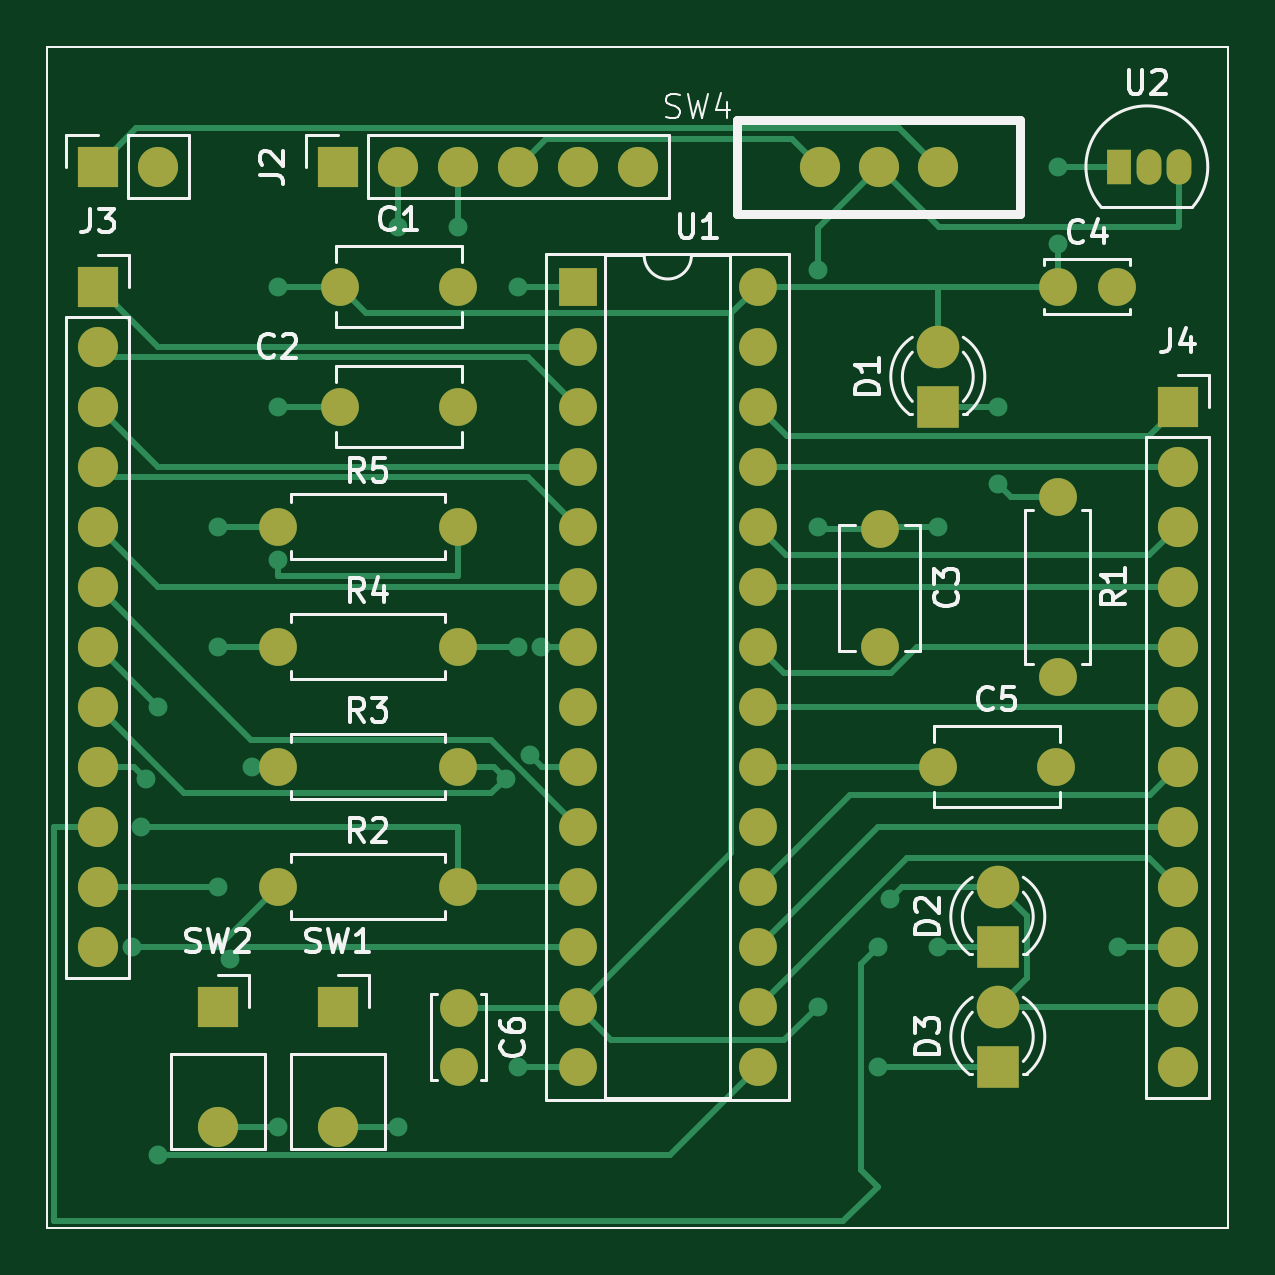
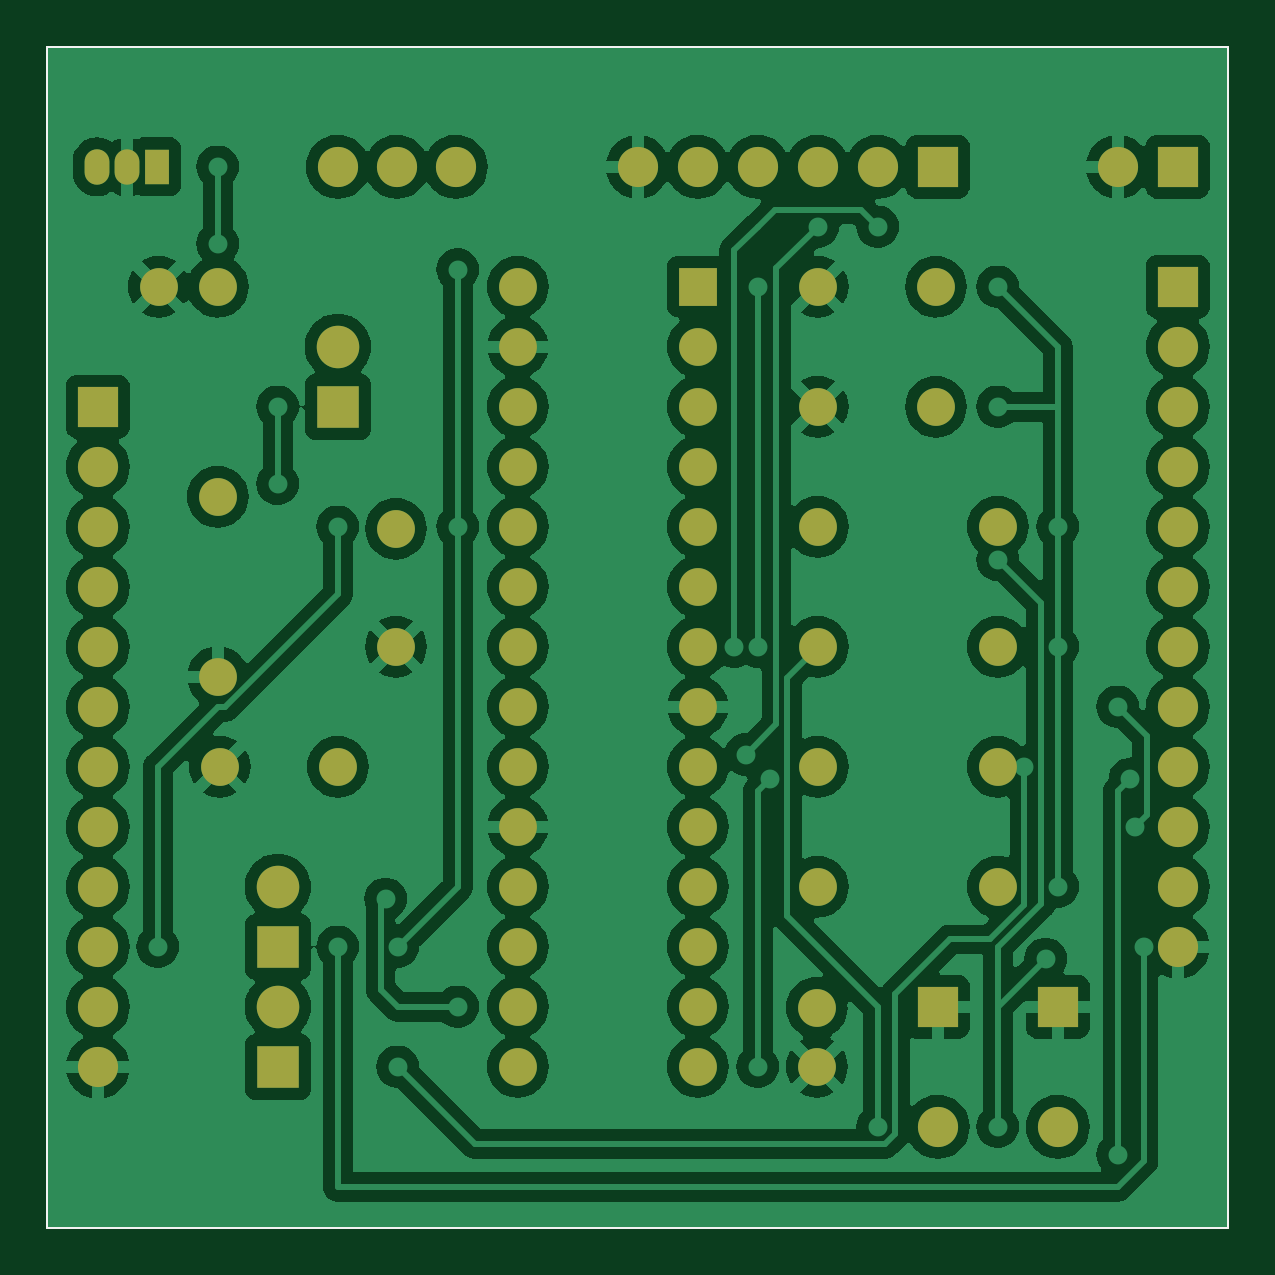
Circuit board: 9 layer files. Board 50.0 x 50.0 mm.
- bottom_copper: hw4.2-B_Cu.gbr (139511 bytes)
- bottom_mask: hw4.2-B_Mask.gbr (3945 bytes)
- paste: hw4.2-B_Paste.gbr (632 bytes)
- bottom_silk: hw4.2-B_Silkscreen.gbr (633 bytes)
- outline: hw4.2-Edge_Cuts.gbr (605 bytes)
- top_copper: hw4.2-F_Cu.gbr (15176 bytes)
- top_mask: hw4.2-F_Mask.gbr (3945 bytes)
- paste: hw4.2-F_Paste.gbr (632 bytes)
- top_silk: hw4.2-F_Silkscreen.gbr (33484 bytes)

=== bottom_copper: hw4.2-B_Cu.gbr (139511 bytes, source omitted) ===
=== bottom_mask: hw4.2-B_Mask.gbr ===
%TF.GenerationSoftware,KiCad,Pcbnew,7.0.1*%
%TF.CreationDate,2023-04-13T23:32:15-05:00*%
%TF.ProjectId,hw4.2,6877342e-322e-46b6-9963-61645f706362,rev?*%
%TF.SameCoordinates,Original*%
%TF.FileFunction,Soldermask,Bot*%
%TF.FilePolarity,Negative*%
%FSLAX46Y46*%
G04 Gerber Fmt 4.6, Leading zero omitted, Abs format (unit mm)*
G04 Created by KiCad (PCBNEW 7.0.1) date 2023-04-13 23:32:15*
%MOMM*%
%LPD*%
G01*
G04 APERTURE LIST*
%ADD10C,1.600000*%
%ADD11O,1.600000X1.600000*%
%ADD12R,1.700000X1.700000*%
%ADD13O,1.700000X1.700000*%
%ADD14C,1.700000*%
%ADD15C,1.800000*%
%ADD16R,1.800000X1.800000*%
%ADD17R,1.050000X1.500000*%
%ADD18O,1.050000X1.500000*%
%ADD19R,1.600000X1.600000*%
%TA.AperFunction,Profile*%
%ADD20C,0.100000*%
%TD*%
G04 APERTURE END LIST*
D10*
%TO.C,R4*%
X147320000Y-91440000D03*
D11*
X154940000Y-91440000D03*
%TD*%
D12*
%TO.C,J1*%
X139700000Y-71120000D03*
D13*
X142240000Y-71120000D03*
%TD*%
D11*
%TO.C,R5*%
X154940000Y-86360000D03*
D10*
X147320000Y-86360000D03*
%TD*%
D12*
%TO.C,J2*%
X149860000Y-71120000D03*
D13*
X152400000Y-71120000D03*
X154940000Y-71120000D03*
X157480000Y-71120000D03*
X160020000Y-71120000D03*
X162560000Y-71120000D03*
%TD*%
D14*
%TO.C,SW4*%
X170260000Y-71120000D03*
X172760000Y-71120000D03*
X175260000Y-71120000D03*
%TD*%
D11*
%TO.C,R2*%
X154940000Y-101600000D03*
D10*
X147320000Y-101600000D03*
%TD*%
D15*
%TO.C,D2*%
X177800000Y-101600000D03*
D16*
X177800000Y-104140000D03*
%TD*%
D10*
%TO.C,C4*%
X180340000Y-76200000D03*
X182840000Y-76200000D03*
%TD*%
%TO.C,C6*%
X154980000Y-106720000D03*
X154980000Y-109220000D03*
%TD*%
D17*
%TO.C,U2*%
X182920000Y-71120000D03*
D18*
X184190000Y-71120000D03*
X185460000Y-71120000D03*
%TD*%
D10*
%TO.C,C5*%
X175260000Y-96520000D03*
X180260000Y-96520000D03*
%TD*%
%TO.C,C2*%
X154940000Y-81280000D03*
X149940000Y-81280000D03*
%TD*%
D16*
%TO.C,D1*%
X175260000Y-81280000D03*
D15*
X175260000Y-78740000D03*
%TD*%
D11*
%TO.C,R3*%
X154940000Y-96520000D03*
D10*
X147320000Y-96520000D03*
%TD*%
D12*
%TO.C,J4*%
X185420000Y-81280000D03*
D13*
X185420000Y-83820000D03*
X185420000Y-86360000D03*
X185420000Y-88900000D03*
X185420000Y-91440000D03*
X185420000Y-93980000D03*
X185420000Y-96520000D03*
X185420000Y-99060000D03*
X185420000Y-101600000D03*
X185420000Y-104140000D03*
X185420000Y-106680000D03*
X185420000Y-109220000D03*
%TD*%
D12*
%TO.C,J3*%
X139700000Y-76200000D03*
D13*
X139700000Y-78740000D03*
X139700000Y-81280000D03*
X139700000Y-83820000D03*
X139700000Y-86360000D03*
X139700000Y-88900000D03*
X139700000Y-91440000D03*
X139700000Y-93980000D03*
X139700000Y-96520000D03*
X139700000Y-99060000D03*
X139700000Y-101600000D03*
X139700000Y-104140000D03*
%TD*%
D10*
%TO.C,R1*%
X180340000Y-85090000D03*
D11*
X180340000Y-92710000D03*
%TD*%
D15*
%TO.C,D3*%
X177800000Y-106680000D03*
D16*
X177800000Y-109220000D03*
%TD*%
D10*
%TO.C,C3*%
X172800000Y-86440000D03*
X172800000Y-91440000D03*
%TD*%
D12*
%TO.C,SW2*%
X144780000Y-106680000D03*
D13*
X144780000Y-111760000D03*
%TD*%
D12*
%TO.C,SW1*%
X149860000Y-106680000D03*
D13*
X149860000Y-111760000D03*
%TD*%
D10*
%TO.C,C1*%
X154940000Y-76200000D03*
X149940000Y-76200000D03*
%TD*%
D19*
%TO.C,U1*%
X160020000Y-76200000D03*
D11*
X160020000Y-78740000D03*
X160020000Y-81280000D03*
X160020000Y-83820000D03*
X160020000Y-86360000D03*
X160020000Y-88900000D03*
X160020000Y-91440000D03*
X160020000Y-93980000D03*
X160020000Y-96520000D03*
X160020000Y-99060000D03*
X160020000Y-101600000D03*
X160020000Y-104140000D03*
X160020000Y-106680000D03*
X160020000Y-109220000D03*
X167640000Y-109220000D03*
X167640000Y-106680000D03*
X167640000Y-104140000D03*
X167640000Y-101600000D03*
X167640000Y-99060000D03*
X167640000Y-96520000D03*
X167640000Y-93980000D03*
X167640000Y-91440000D03*
X167640000Y-88900000D03*
X167640000Y-86360000D03*
X167640000Y-83820000D03*
X167640000Y-81280000D03*
X167640000Y-78740000D03*
X167640000Y-76200000D03*
%TD*%
D20*
X137560000Y-66040000D02*
X187560000Y-66040000D01*
X187560000Y-116040000D01*
X137560000Y-116040000D01*
X137560000Y-66040000D01*
M02*

=== paste: hw4.2-B_Paste.gbr ===
%TF.GenerationSoftware,KiCad,Pcbnew,7.0.1*%
%TF.CreationDate,2023-04-13T23:32:15-05:00*%
%TF.ProjectId,hw4.2,6877342e-322e-46b6-9963-61645f706362,rev?*%
%TF.SameCoordinates,Original*%
%TF.FileFunction,Paste,Bot*%
%TF.FilePolarity,Positive*%
%FSLAX46Y46*%
G04 Gerber Fmt 4.6, Leading zero omitted, Abs format (unit mm)*
G04 Created by KiCad (PCBNEW 7.0.1) date 2023-04-13 23:32:15*
%MOMM*%
%LPD*%
G01*
G04 APERTURE LIST*
%TA.AperFunction,Profile*%
%ADD10C,0.100000*%
%TD*%
G04 APERTURE END LIST*
D10*
X137560000Y-66040000D02*
X187560000Y-66040000D01*
X187560000Y-116040000D01*
X137560000Y-116040000D01*
X137560000Y-66040000D01*
M02*

=== bottom_silk: hw4.2-B_Silkscreen.gbr ===
%TF.GenerationSoftware,KiCad,Pcbnew,7.0.1*%
%TF.CreationDate,2023-04-13T23:32:15-05:00*%
%TF.ProjectId,hw4.2,6877342e-322e-46b6-9963-61645f706362,rev?*%
%TF.SameCoordinates,Original*%
%TF.FileFunction,Legend,Bot*%
%TF.FilePolarity,Positive*%
%FSLAX46Y46*%
G04 Gerber Fmt 4.6, Leading zero omitted, Abs format (unit mm)*
G04 Created by KiCad (PCBNEW 7.0.1) date 2023-04-13 23:32:15*
%MOMM*%
%LPD*%
G01*
G04 APERTURE LIST*
%TA.AperFunction,Profile*%
%ADD10C,0.100000*%
%TD*%
G04 APERTURE END LIST*
D10*
X137560000Y-66040000D02*
X187560000Y-66040000D01*
X187560000Y-116040000D01*
X137560000Y-116040000D01*
X137560000Y-66040000D01*
M02*

=== outline: hw4.2-Edge_Cuts.gbr ===
%TF.GenerationSoftware,KiCad,Pcbnew,7.0.1*%
%TF.CreationDate,2023-04-13T23:32:15-05:00*%
%TF.ProjectId,hw4.2,6877342e-322e-46b6-9963-61645f706362,rev?*%
%TF.SameCoordinates,Original*%
%TF.FileFunction,Profile,NP*%
%FSLAX46Y46*%
G04 Gerber Fmt 4.6, Leading zero omitted, Abs format (unit mm)*
G04 Created by KiCad (PCBNEW 7.0.1) date 2023-04-13 23:32:15*
%MOMM*%
%LPD*%
G01*
G04 APERTURE LIST*
%TA.AperFunction,Profile*%
%ADD10C,0.100000*%
%TD*%
G04 APERTURE END LIST*
D10*
X137560000Y-66040000D02*
X187560000Y-66040000D01*
X187560000Y-116040000D01*
X137560000Y-116040000D01*
X137560000Y-66040000D01*
M02*

=== top_copper: hw4.2-F_Cu.gbr (15176 bytes, source omitted) ===
=== top_mask: hw4.2-F_Mask.gbr ===
%TF.GenerationSoftware,KiCad,Pcbnew,7.0.1*%
%TF.CreationDate,2023-04-13T23:32:15-05:00*%
%TF.ProjectId,hw4.2,6877342e-322e-46b6-9963-61645f706362,rev?*%
%TF.SameCoordinates,Original*%
%TF.FileFunction,Soldermask,Top*%
%TF.FilePolarity,Negative*%
%FSLAX46Y46*%
G04 Gerber Fmt 4.6, Leading zero omitted, Abs format (unit mm)*
G04 Created by KiCad (PCBNEW 7.0.1) date 2023-04-13 23:32:15*
%MOMM*%
%LPD*%
G01*
G04 APERTURE LIST*
%ADD10C,1.600000*%
%ADD11O,1.600000X1.600000*%
%ADD12R,1.700000X1.700000*%
%ADD13O,1.700000X1.700000*%
%ADD14C,1.700000*%
%ADD15C,1.800000*%
%ADD16R,1.800000X1.800000*%
%ADD17R,1.050000X1.500000*%
%ADD18O,1.050000X1.500000*%
%ADD19R,1.600000X1.600000*%
%TA.AperFunction,Profile*%
%ADD20C,0.100000*%
%TD*%
G04 APERTURE END LIST*
D10*
%TO.C,R4*%
X147320000Y-91440000D03*
D11*
X154940000Y-91440000D03*
%TD*%
D12*
%TO.C,J1*%
X139700000Y-71120000D03*
D13*
X142240000Y-71120000D03*
%TD*%
D11*
%TO.C,R5*%
X154940000Y-86360000D03*
D10*
X147320000Y-86360000D03*
%TD*%
D12*
%TO.C,J2*%
X149860000Y-71120000D03*
D13*
X152400000Y-71120000D03*
X154940000Y-71120000D03*
X157480000Y-71120000D03*
X160020000Y-71120000D03*
X162560000Y-71120000D03*
%TD*%
D14*
%TO.C,SW4*%
X170260000Y-71120000D03*
X172760000Y-71120000D03*
X175260000Y-71120000D03*
%TD*%
D11*
%TO.C,R2*%
X154940000Y-101600000D03*
D10*
X147320000Y-101600000D03*
%TD*%
D15*
%TO.C,D2*%
X177800000Y-101600000D03*
D16*
X177800000Y-104140000D03*
%TD*%
D10*
%TO.C,C4*%
X180340000Y-76200000D03*
X182840000Y-76200000D03*
%TD*%
%TO.C,C6*%
X154980000Y-106720000D03*
X154980000Y-109220000D03*
%TD*%
D17*
%TO.C,U2*%
X182920000Y-71120000D03*
D18*
X184190000Y-71120000D03*
X185460000Y-71120000D03*
%TD*%
D10*
%TO.C,C5*%
X175260000Y-96520000D03*
X180260000Y-96520000D03*
%TD*%
%TO.C,C2*%
X154940000Y-81280000D03*
X149940000Y-81280000D03*
%TD*%
D16*
%TO.C,D1*%
X175260000Y-81280000D03*
D15*
X175260000Y-78740000D03*
%TD*%
D11*
%TO.C,R3*%
X154940000Y-96520000D03*
D10*
X147320000Y-96520000D03*
%TD*%
D12*
%TO.C,J4*%
X185420000Y-81280000D03*
D13*
X185420000Y-83820000D03*
X185420000Y-86360000D03*
X185420000Y-88900000D03*
X185420000Y-91440000D03*
X185420000Y-93980000D03*
X185420000Y-96520000D03*
X185420000Y-99060000D03*
X185420000Y-101600000D03*
X185420000Y-104140000D03*
X185420000Y-106680000D03*
X185420000Y-109220000D03*
%TD*%
D12*
%TO.C,J3*%
X139700000Y-76200000D03*
D13*
X139700000Y-78740000D03*
X139700000Y-81280000D03*
X139700000Y-83820000D03*
X139700000Y-86360000D03*
X139700000Y-88900000D03*
X139700000Y-91440000D03*
X139700000Y-93980000D03*
X139700000Y-96520000D03*
X139700000Y-99060000D03*
X139700000Y-101600000D03*
X139700000Y-104140000D03*
%TD*%
D10*
%TO.C,R1*%
X180340000Y-85090000D03*
D11*
X180340000Y-92710000D03*
%TD*%
D15*
%TO.C,D3*%
X177800000Y-106680000D03*
D16*
X177800000Y-109220000D03*
%TD*%
D10*
%TO.C,C3*%
X172800000Y-86440000D03*
X172800000Y-91440000D03*
%TD*%
D12*
%TO.C,SW2*%
X144780000Y-106680000D03*
D13*
X144780000Y-111760000D03*
%TD*%
D12*
%TO.C,SW1*%
X149860000Y-106680000D03*
D13*
X149860000Y-111760000D03*
%TD*%
D10*
%TO.C,C1*%
X154940000Y-76200000D03*
X149940000Y-76200000D03*
%TD*%
D19*
%TO.C,U1*%
X160020000Y-76200000D03*
D11*
X160020000Y-78740000D03*
X160020000Y-81280000D03*
X160020000Y-83820000D03*
X160020000Y-86360000D03*
X160020000Y-88900000D03*
X160020000Y-91440000D03*
X160020000Y-93980000D03*
X160020000Y-96520000D03*
X160020000Y-99060000D03*
X160020000Y-101600000D03*
X160020000Y-104140000D03*
X160020000Y-106680000D03*
X160020000Y-109220000D03*
X167640000Y-109220000D03*
X167640000Y-106680000D03*
X167640000Y-104140000D03*
X167640000Y-101600000D03*
X167640000Y-99060000D03*
X167640000Y-96520000D03*
X167640000Y-93980000D03*
X167640000Y-91440000D03*
X167640000Y-88900000D03*
X167640000Y-86360000D03*
X167640000Y-83820000D03*
X167640000Y-81280000D03*
X167640000Y-78740000D03*
X167640000Y-76200000D03*
%TD*%
D20*
X137560000Y-66040000D02*
X187560000Y-66040000D01*
X187560000Y-116040000D01*
X137560000Y-116040000D01*
X137560000Y-66040000D01*
M02*

=== paste: hw4.2-F_Paste.gbr ===
%TF.GenerationSoftware,KiCad,Pcbnew,7.0.1*%
%TF.CreationDate,2023-04-13T23:32:15-05:00*%
%TF.ProjectId,hw4.2,6877342e-322e-46b6-9963-61645f706362,rev?*%
%TF.SameCoordinates,Original*%
%TF.FileFunction,Paste,Top*%
%TF.FilePolarity,Positive*%
%FSLAX46Y46*%
G04 Gerber Fmt 4.6, Leading zero omitted, Abs format (unit mm)*
G04 Created by KiCad (PCBNEW 7.0.1) date 2023-04-13 23:32:15*
%MOMM*%
%LPD*%
G01*
G04 APERTURE LIST*
%TA.AperFunction,Profile*%
%ADD10C,0.100000*%
%TD*%
G04 APERTURE END LIST*
D10*
X137560000Y-66040000D02*
X187560000Y-66040000D01*
X187560000Y-116040000D01*
X137560000Y-116040000D01*
X137560000Y-66040000D01*
M02*

=== top_silk: hw4.2-F_Silkscreen.gbr (33484 bytes, source omitted) ===
